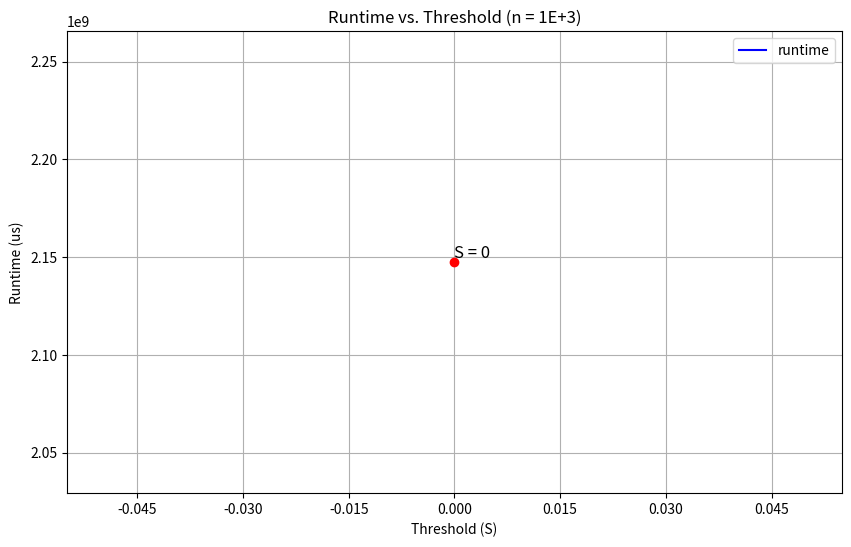
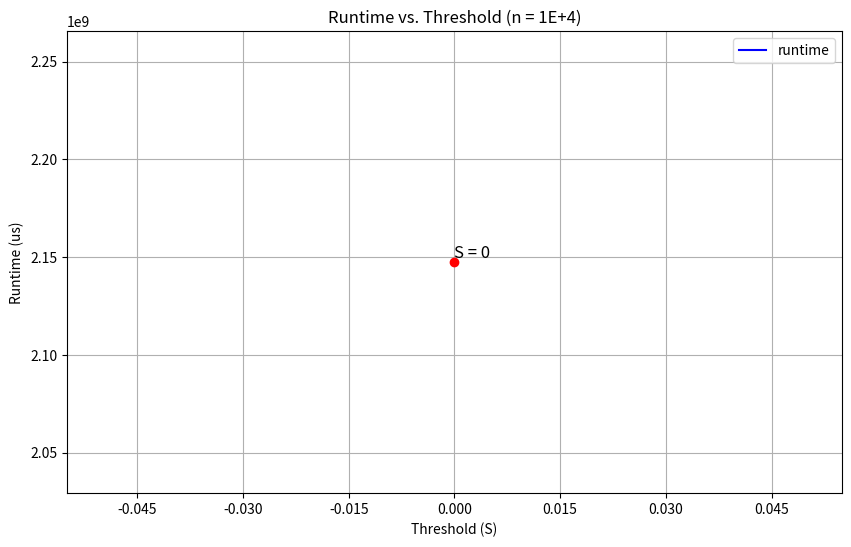
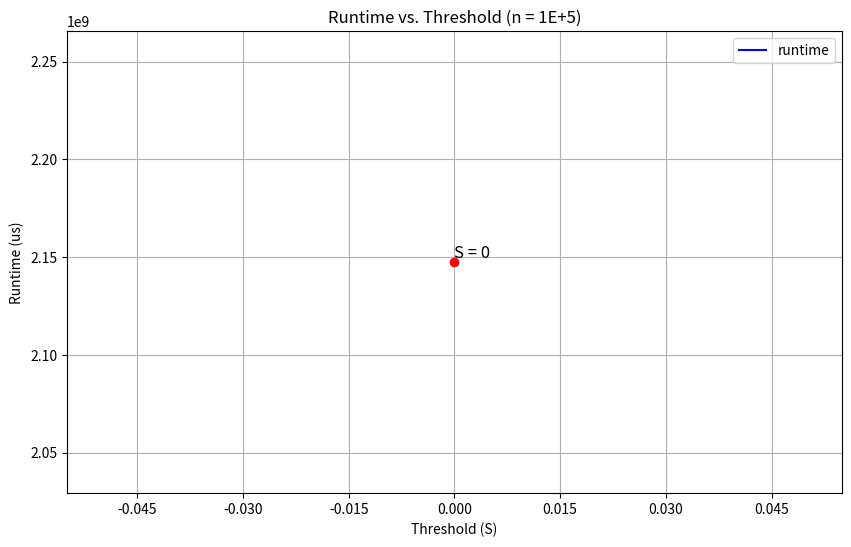
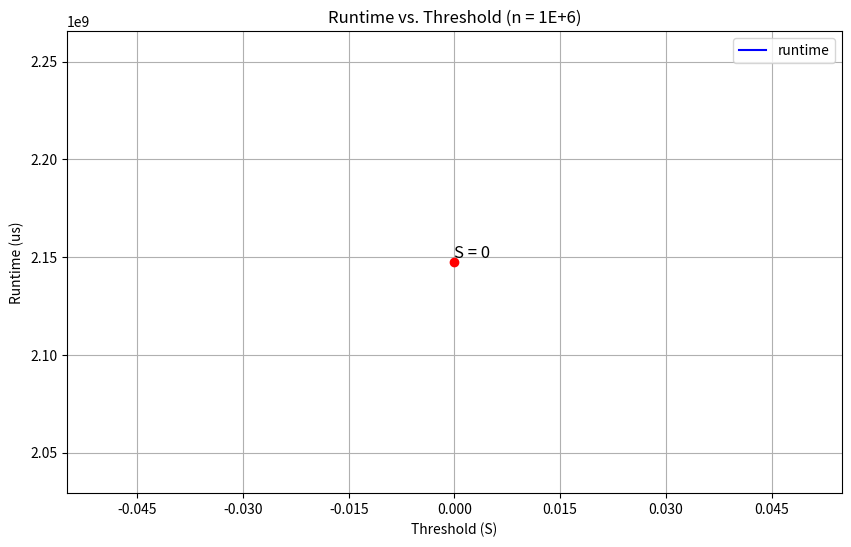
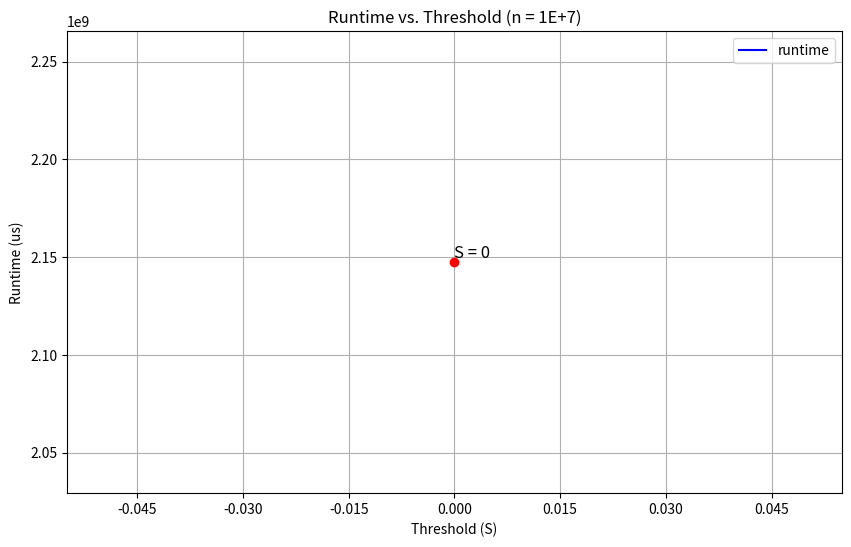

Generate these figures, in order, with matplotlib:
import sys
from matplotlib.ticker import MaxNLocator
import numpy as np
import matplotlib.pyplot as plt


def read_data_from_stdin():
    thresholds = []
    runtimes = []

    # Read data from stdin
    for line in sys.stdin:
        try:
            # Expecting lines in format: <threshold>\t<runtime>
            threshold, runtime = map(int, line.split())
            if threshold == -1 and runtime == -1:
                break
            thresholds.append(threshold)
            runtimes.append(runtime)
        except ValueError:
            # Skip invalid lines
            print(f"Skipping invalid line: {line.strip()}", file=sys.stderr)

    return thresholds, runtimes


def plot_diff_graph(thresholds, runtimes, ex):
    output_file = f"t_timed_graph1e{ex}.png"
    # Convert to numpy arrays for numerical operations
    thresholds = np.array(thresholds)
    runtimes = np.array(runtimes)
    smoothed_runtimes = runtimes  # gaussian_filter1d(runtimes, sigma=2)
    min_threshold = 0
    min_runtime = 0x7FFF_FFFF

    for i, t in enumerate(smoothed_runtimes):
        if t < min_runtime:
            min_runtime = t
            min_threshold = thresholds[i]

    plt.figure(figsize=(10, 6))

    # Plot the smoothed line with error bars
    plt.plot(
        thresholds,
        smoothed_runtimes,
        color="b",
        label="runtime",
    )

    plt.scatter(min_threshold, min_runtime, color="r", zorder=5)
    plt.text(
        min_threshold,
        min_runtime,
        f"S = {min_threshold}",
        fontsize=12,
        ha="left",
        va="bottom",
        color="black",
    )

    plt.xlabel("Threshold (S)")
    plt.ylabel("Runtime (us)")
    plt.title(f"Runtime vs. Threshold (n = 1E+{ex})")
    plt.grid(True)
    plt.legend()

    plt.gca().xaxis.set_major_locator(MaxNLocator(integer=True))

    # Save the plot as an image file
    plt.savefig(output_file)
    plt.show()


def main():
    # Read data from stdin
    thresholds, runtimes = read_data_from_stdin()

    # Plot the graph and save it as an image
    plot_diff_graph(thresholds, runtimes, 3)

    thresholds, runtimes = read_data_from_stdin()
    plot_diff_graph(thresholds, runtimes, 4)
    thresholds, runtimes = read_data_from_stdin()
    plot_diff_graph(thresholds, runtimes, 5)
    thresholds, runtimes = read_data_from_stdin()
    plot_diff_graph(thresholds, runtimes, 6)
    thresholds, runtimes = read_data_from_stdin()
    plot_diff_graph(thresholds, runtimes, 7)


if __name__ == "__main__":
    main()
